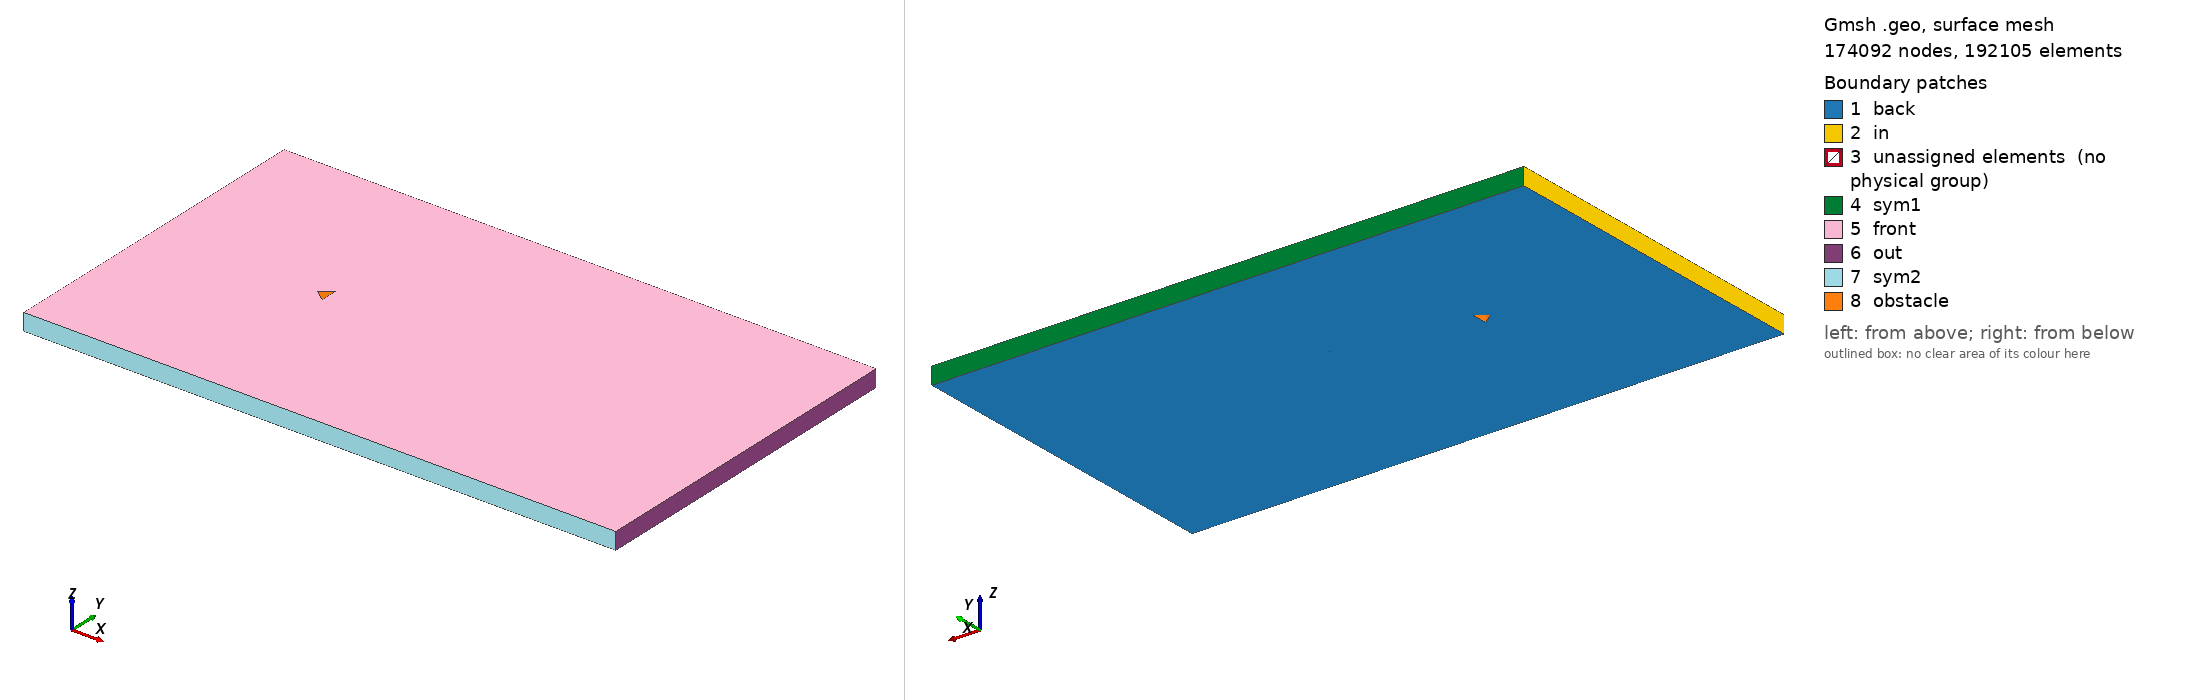

Gmsh geometry script, surface-meshed: 174092 nodes, 192105 surface elements. Boundary patches (legend numbers): 1 back, 2 in, 3 unassigned elements (no physical group), 4 sym1, 5 front, 6 out, 7 sym2, 8 obstacle. Left view from above one corner, right view from below the opposite corner. Legend entries are the model's physical surfaces; 'unassigned elements' are surfaces in no physical group. The drawing asked Gmsh for element sizes between 1% and 20% of the model's largest extent; the script's own settings can give other sizes.

=== triangle_ar_0p66.geo (drawn) ===
// Gmsh project created on Mon Feb 22 15:28:21 2021

// ********************  control  ********************
// Dimensions
diamond_thickness = 0.5;
diamond_length = 5/15;
outer_cir_rad = 1.5;
xmax = 25;
xmin = -10;
ymax = 10;
ymin = -10;
zmax = 1;

// Circle Mesh Controls
Nc = 126;
Rc = 1;

// Y-direction Mesh Controls
Ny_outer = 91;
Ry_outer = 1;

Ny_inner = 31;

// X-direction Mesh Controls
Nx_outer_right = 256;
Nx_outer_left = 91;

Nx_inner = 31;

// Z-direction Mesh Controls
Nz = 1;
// ********************************************************

// ********************  points  ********************
// Outer bounds
Point(1) = {xmin, ymax, 0, 1.0};
Point(2) = {xmax, ymax, 0, 1.0};
Point(3) = {xmax, ymin, 0, 1.0};
Point(4) = {xmin, ymin, 0, 1.0};

// Outer cicular points
Point(5) = {outer_cir_rad, outer_cir_rad, 0, 1.0};
Point(6) = {-outer_cir_rad, outer_cir_rad, 0, 1.0};
Point(7) = {outer_cir_rad, -outer_cir_rad, 0, 1.0};
Point(8) = {-outer_cir_rad, -outer_cir_rad, 0, 1.0};

// Intermediate outer bounds
Point(9) = {xmin, outer_cir_rad, 0, 1.0};
Point(10) = {xmin, -outer_cir_rad, 0, 1.0};
Point(11) = {-outer_cir_rad, ymin, 0, 1.0};
Point(12) = {-outer_cir_rad, ymax, 0, 1.0};
Point(13) = {outer_cir_rad, ymax, 0, 1.0};
Point(14) = {outer_cir_rad, ymin, 0, 1.0};
Point(15) = {xmax, outer_cir_rad, 0, 1.0};
Point(16) = {xmax, -outer_cir_rad, 0, 1.0};

// Midpoint
Point(17) = {0, 0, 0, 1.0};

//  Inner points
Point(18) = {-diamond_length, 0, 0, 1.0};
Point(19) = {diamond_length, -diamond_thickness, 0, 1.0};
Point(20) = {diamond_length, diamond_thickness, 0, 1.0};
// Point(21) = {diamond_length, -diamond_thickness, 0, 1.0};
// ********************************************************

// ********************  lines  ********************
// // Bounding box
Line(1) = {1, 9};
Line(2) = {9, 10};
Line(3) = {10, 4};
Line(4) = {4, 11};
Line(5) = {11, 14};
Line(6) = {14, 3};
Line(7) = {3, 16};
Line(8) = {16, 15};
Line(9) = {15, 2};
Line(10) = {2, 13};
Line(11) = {13, 12};
Line(12) = {12, 1};

// Cross lines
Line(13) = {9, 6};
Line(14) = {10, 8};
Line(15) = {11, 8};
Line(16) = {14, 7};
Line(17) = {16, 7};
Line(18) = {15, 5};
Line(19) = {13, 5};
Line(20) = {12, 6};

// Outer circle
Circle(21) = {6, 17, 8};
Circle(22) = {8, 17, 7};
Circle(23) = {7, 17, 5};
Circle(24) = {5, 17, 6};

// Inner lines
Line(25) = {20, 19};
Line(26) = {19, 18};
Line(27) = {18, 20};

// Line(26) = {19, 21};
// Line(27) = {21, 18};
// ********************************************************

// ********************  Surfaces  ********************
// Outer domain
Curve Loop(1) = {1, 13, -20, 12};
Plane Surface(1) = {1};
Curve Loop(2) = {11, 20, -24, -19};
Plane Surface(2) = {2};
Curve Loop(3) = {10, 19, -18, 9};
Plane Surface(3) = {3};
Curve Loop(4) = {8, 18, -23, -17};
Plane Surface(4) = {4};
Curve Loop(5) = {7, 17, -16, 6};
Plane Surface(5) = {5};
Curve Loop(6) = {5, 16, -22, -15};
Plane Surface(6) = {6};
Curve Loop(7) = {4, 15, -14, 3};
Plane Surface(7) = {7};
Curve Loop(8) = {2, 14, -21, -13};
Plane Surface(8) = {8};

// Inner domain
Curve Loop(9) = {24, 21, 22, 23};
Curve Loop(10) = {25, 26, 27};
Plane Surface(9) = {9, 10};
// ********************************************************

// ********************  Recombine  ********************
Recombine Surface {1, 2, 3, 4, 5, 6, 7, 8};
// ********************************************************

// // ********************  Setting mesh points  ********************
// Outer domain
Transfinite Curve {1, 20, 19, 9} = Ny_outer Using Progression 1;
Transfinite Curve {3, 15, 16, 7} = Ny_outer Using Progression 1;

Transfinite Curve {12, 13, 14, 4} = Nx_outer_left Using Progression 1;
Transfinite Curve {10, 18, 17, 6} = Nx_outer_right Using Progression 1;

// Cross domain
Transfinite Curve {2, 21} = Ny_inner Using Progression 1;
Transfinite Curve {8, 23} = Ny_inner Using Progression 1;

Transfinite Curve {11, 24} = Nx_inner Using Progression 1;
Transfinite Curve {5, 22} = Nx_inner Using Progression 1;

// Inner domain
Transfinite Curve {25} = Nc Using Progression 1;
Transfinite Curve {28} = Nc Using Progression 1;
Transfinite Curve {27} = Nc Using Progression 1;
Transfinite Curve {26} = Nc Using Progression 1;
// ********************************************************

// ********************  Mesh surfaces  ********************
Transfinite Surface {1};
Transfinite Surface {2};
Transfinite Surface {3};
Transfinite Surface {4};
Transfinite Surface {5};
Transfinite Surface {6};
Transfinite Surface {7};
Transfinite Surface {8};
// ********************************************************

// ********************  Make 3D  ********************
Extrude {0, 0, zmax} {
  Surface{1,2,3,4,5,6,7,8,9};
  Layers{Nz};
  Recombine;
}
// ********************************************************

// ********************  Physical planes  ********************
Physical Surface("in") = {36, 190, 180};
Physical Surface("out") = {92, 102, 124};
Physical Surface("sym2") = {168, 146, 136};
Physical Surface("sym1") = {48, 58, 80};
Physical Surface("back") = {1, 2, 3, 4, 5, 6, 7, 8, 9};
Physical Surface("front") = {49, 71, 93, 115, 137, 159, 181, 203, 240};
Physical Surface("obstacle") = {231, 235, 239};
// ********************************************************

// ********************  Physical Volume  ********************
Physical Volume("internal") = {1, 2, 3, 4, 5, 6, 7, 8, 9};
// ********************************************************
